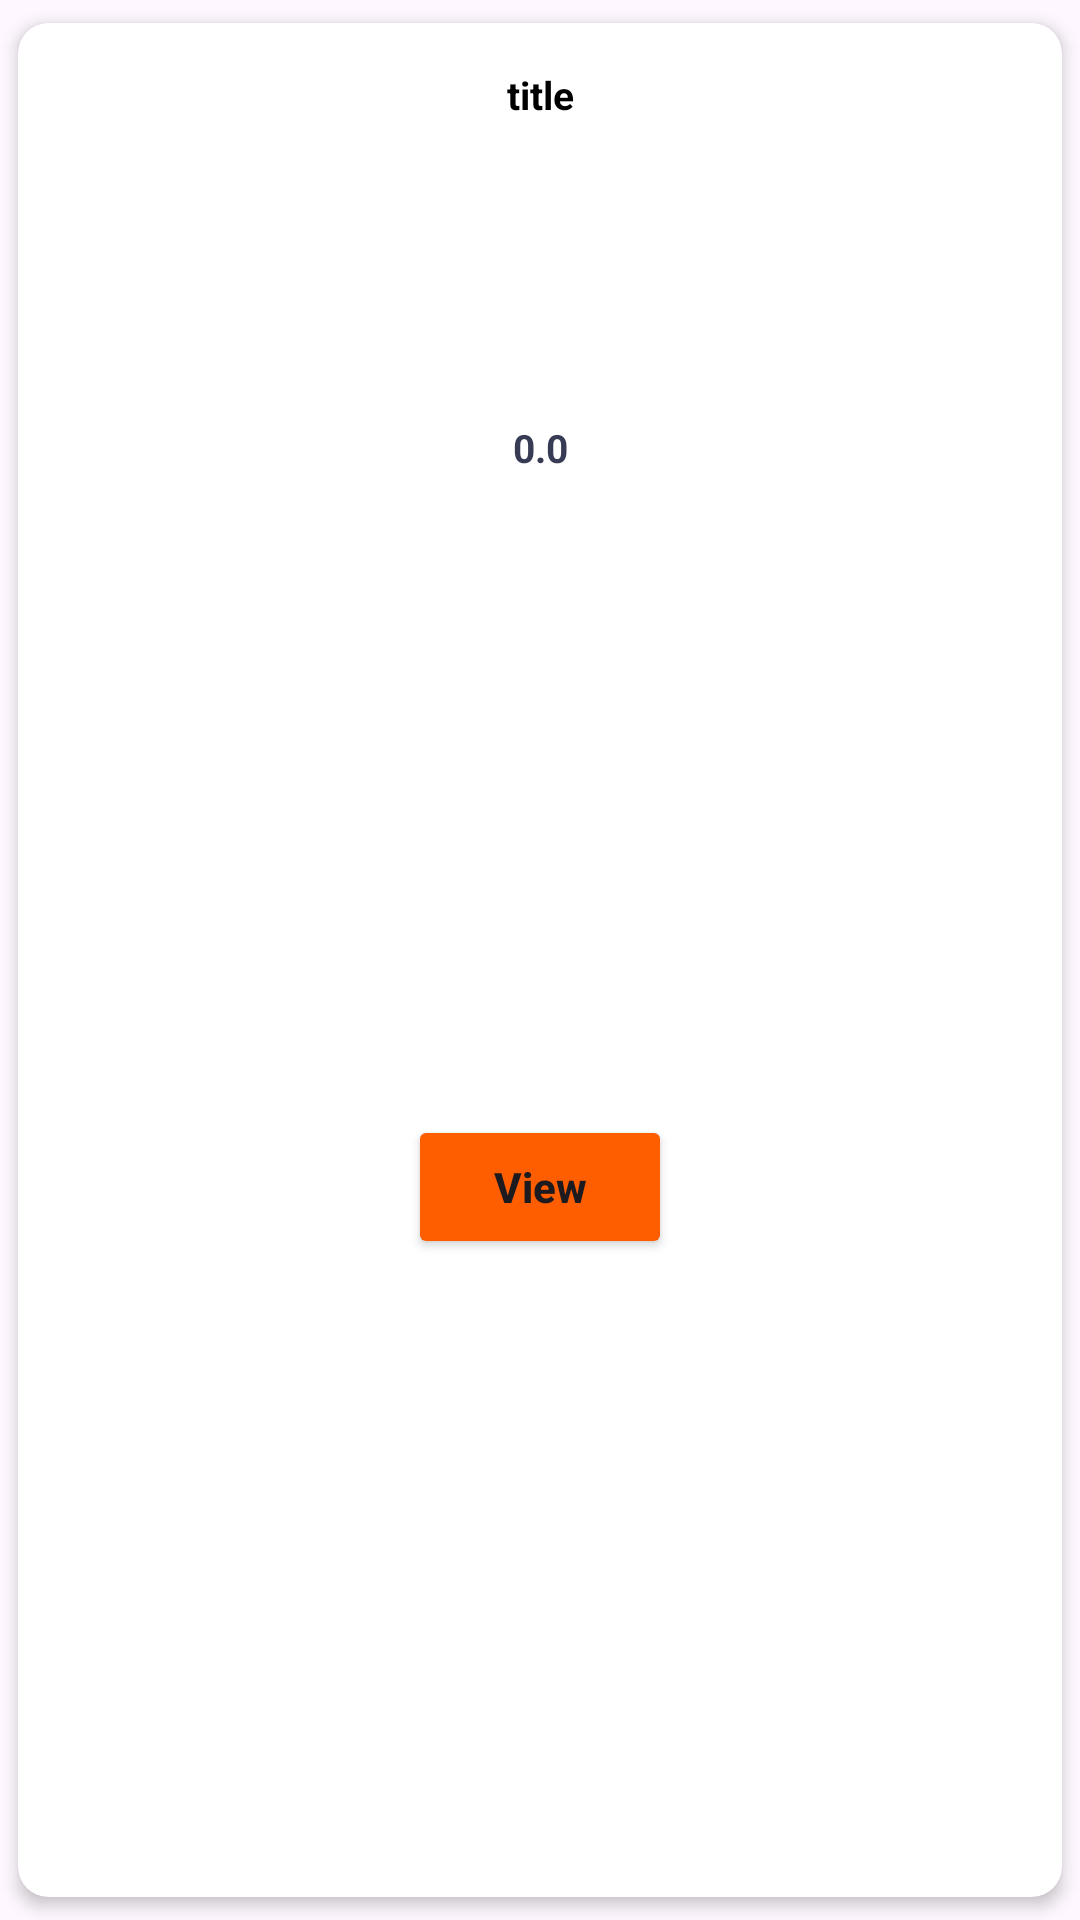

Here is an Android app screen rendered from its layout file. Give the layout XML and the strings, colors and styles it references.
<!-- AndroidManifest.xml: application theme Theme.ImageBot -->
<!-- res/layout/food_item.xml -->
<?xml version="1.0" encoding="utf-8"?>
<androidx.cardview.widget.CardView xmlns:android="http://schemas.android.com/apk/res/android"
    xmlns:app="http://schemas.android.com/apk/res-auto"
    xmlns:tools="http://schemas.android.com/tools"
    android:layout_width="wrap_content"
    android:layout_height="wrap_content"
    app:cardCornerRadius="10dp"
    app:cardElevation="3dp"
    app:cardPreventCornerOverlap="true"
    app:cardUseCompatPadding="true"
    app:contentPadding="15dp">

    <androidx.constraintlayout.widget.ConstraintLayout
        android:layout_width="match_parent"
        android:layout_height="match_parent">

        <TextView
            android:id="@+id/txtTitle"
            android:layout_width="wrap_content"
            android:layout_height="wrap_content"
            android:text="title"
            android:textColor="@color/black"
            android:textSize="13sp"
            android:gravity="center"
            android:textStyle="bold"
            app:layout_constraintEnd_toEndOf="parent"
            app:layout_constraintStart_toStartOf="parent"
            app:layout_constraintTop_toTopOf="parent" />

        <ImageView
            android:id="@+id/imgFood"
            android:layout_width="wrap_content"
            android:layout_height="100dp"
            app:layout_constraintEnd_toEndOf="parent"
            app:layout_constraintStart_toStartOf="parent"
            app:layout_constraintTop_toBottomOf="@+id/txtTitle"
            app:srcCompat="@drawable/pop_1" />

        <TextView
            android:id="@+id/fee"
            android:layout_width="wrap_content"
            android:layout_height="wrap_content"
            android:text="0.0"
            android:textColor="#373b54"
            android:textSize="13sp"
            android:textStyle="bold"
            app:layout_constraintEnd_toEndOf="@+id/imgFood"
            app:layout_constraintHorizontal_bias="0.486"
            app:layout_constraintStart_toStartOf="@+id/imgFood"
            app:layout_constraintTop_toBottomOf="@+id/imgFood" />

        <Button
            android:id="@+id/btnAdd"
            android:layout_width="wrap_content"
            android:layout_height="wrap_content"
            android:layout_marginTop="16dp"
            android:text="View"
            android:textAllCaps="false"
            android:backgroundTint="@color/main_color"
            android:textStyle="bold"
            app:layout_constraintBottom_toBottomOf="parent"
            app:layout_constraintEnd_toEndOf="parent"
            app:layout_constraintStart_toStartOf="parent"
            app:layout_constraintTop_toBottomOf="@+id/fee" />
    </androidx.constraintlayout.widget.ConstraintLayout>

</androidx.cardview.widget.CardView>
<!-- resources referenced by this layout -->
<resources>
  <color name="black">#FF000000</color>
  <color name="main_color">#ff5e00</color>
  <style name="Theme.ImageBot" parent="Base.Theme.ImageBot" />
  <style name="Base.Theme.ImageBot" parent="Theme.Material3.DayNight.NoActionBar">
          
          
      </style>
</resources>
